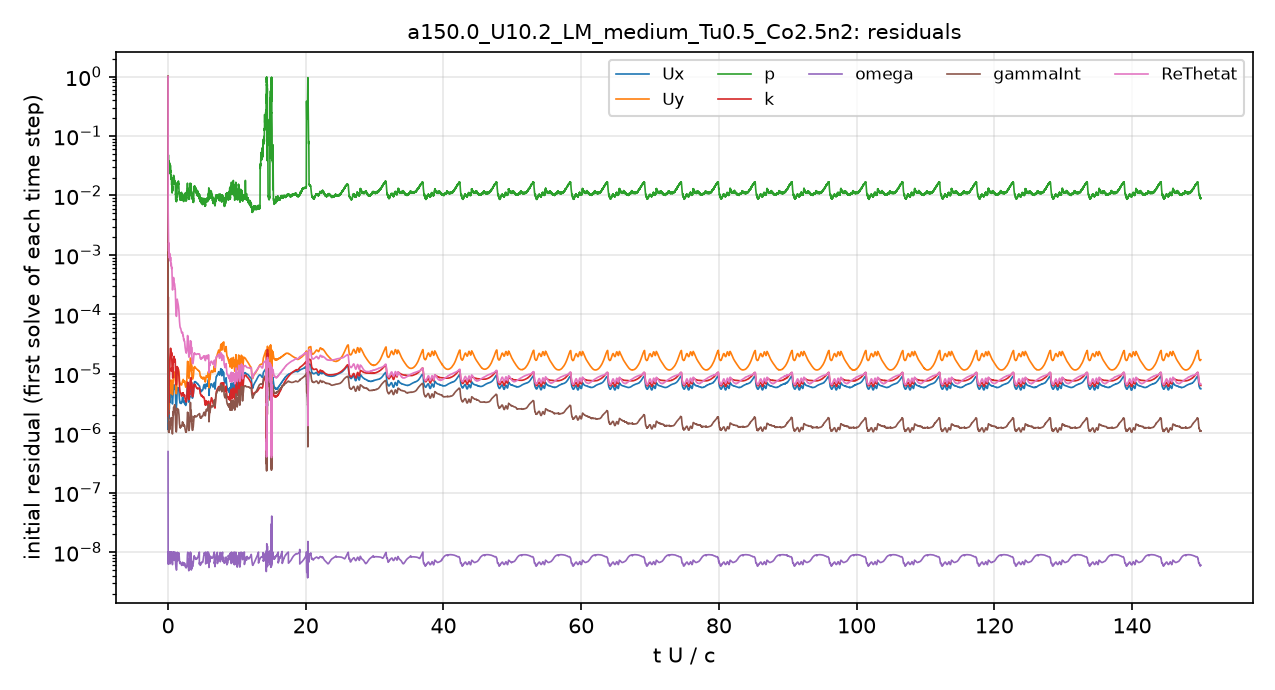

The data file committed next to this chart (first rows):
# first initial residual per time step; …
t_s, Ux_initial, Uy_initial, p_initial, k_initial, omega_initial, gammaInt_initial, ReThetat_initial
5.6470611e-08, 1, 1, 1, 1, 4.9024194e-07, 1, 1
1.0629974e-05, 1.7653089e-06, 3.9745473e-06, 0.04829, 2.7425516e-06, 1.0313346e-08, 8.3771055e-06, 0.02575
3.1085142e-05, 1.6294617e-06, 3.3511107e-06, 0.04216, 9.0953919e-05, 7.637737e-09, 4.7591839e-06, 0.01171
5.3429758e-05, 1.434328e-06, 2.797675e-06, 0.03281, 1.0132536e-05, 9.4001323e-09, 3.3495154e-06, 0.007507
7.8667425e-05, 1.2735419e-06, 2.3853012e-06, 0.02436, 6.7414912e-06, 9.3299947e-09, 2.7225472e-06, 0.005589
0.0001065, 1.1653126e-06, 2.1187093e-06, 0.02506, 6.2327669e-06, 9.3357414e-09, 2.3846154e-06, 0.004359
0.0001378, 1.1461262e-06, 2.0338268e-06, 0.02342, 2.493211e-05, 9.3161744e-09, 2.1251912e-06, 0.003528
0.0001702, 1.2554797e-06, 2.1818544e-06, 0.02238, 7.9198995e-06, 9.280274e-09, 1.9354305e-06, 0.002976
0.0002039, 1.4573642e-06, 2.4877829e-06, 0.03351, 2.4854618e-06, 8.444486e-09, 1.8519904e-06, 0.002624
0.000241, 1.6757947e-06, 2.7957576e-06, 0.03411, 2.2607304e-06, 8.4897619e-09, 1.7751642e-06, 0.002412
0.000281, 1.6110315e-06, 2.5757568e-06, 0.03279, 2.248458e-06, 9.0922602e-09, 1.5757536e-06, 0.002028
0.0003184, 1.6348595e-06, 2.4943548e-06, 0.03542, 2.7199799e-06, 7.13853e-09, 1.4728736e-06, 0.001796
0.0003576, 2.0282694e-06, 3.0038636e-06, 0.0293, 3.9804205e-06, 8.6132764e-09, 1.4629941e-06, 0.001698
0.0003965, 2.0044267e-06, 2.9487826e-06, 0.02363, 3.2097011e-06, 7.6816131e-09, 1.0880673e-06, 0.001207
0.0004309, 2.2316774e-06, 3.4474222e-06, 0.02658, 3.9195398e-06, 8.6891232e-09, 1.1714894e-06, 0.001259
0.0004764, 2.506721e-06, 4.0596379e-06, 0.0345, 5.542765e-06, 8.6778238e-09, 1.449417e-06, 0.001491
0.0005208, 1.8698833e-06, 3.0237996e-06, 0.03281, 4.3697144e-06, 8.6485585e-09, 1.2011412e-06, 0.00119
0.0005635, 1.7710906e-06, 2.8064409e-06, 0.03347, 5.2925832e-06, 9.0059958e-09, 1.1706779e-06, 0.001122
0.0006105, 2.1278494e-06, 3.2628808e-06, 0.02859, 7.2363632e-06, 8.9869396e-09, 1.2318186e-06, 0.001129
0.0006581, 2.3204295e-06, 3.3729693e-06, 0.02624, 7.9385165e-06, 7.8280413e-09, 1.0595135e-06, 0.0009411
0.0007018, 2.7711251e-06, 3.9422364e-06, 0.03144, 9.229755e-06, 8.2185725e-09, 1.1061906e-06, 0.0009612
0.0007557, 3.3384966e-06, 4.7392347e-06, 0.03524, 1.1422647e-05, 6.6121033e-09, 1.3907098e-06, 0.001158
0.0008119, 2.5273972e-06, 3.5952704e-06, 0.02901, 7.7984933e-06, 7.1495302e-09, 1.1123995e-06, 0.000911
0.0008647, 2.7660848e-06, 3.8750657e-06, 0.02813, 7.9571308e-06, 7.8590475e-09, 1.1725497e-06, 0.0009378
0.0009256, 3.5682603e-06, 5.0429766e-06, 0.02895, 1.0637756e-05, 8.8422563e-09, 1.3477229e-06, 0.001042
0.0009864, 3.4688871e-06, 4.8674676e-06, 0.02674, 1.0428553e-05, 7.8590518e-09, 1.2156994e-06, 0.0009221
0.001059, 3.723257e-06, 5.2639379e-06, 0.03076, 1.2027523e-05, 8.5406727e-09, 1.3255036e-06, 0.0009785
0.001126, 3.2451818e-06, 4.6358936e-06, 0.02776, 1.1145251e-05, 8.8580694e-09, 1.1703985e-06, 0.000845
0.001193, 3.5621887e-06, 5.0717743e-06, 0.02509, 1.245016e-05, 9.9233985e-09, 1.2380415e-06, 0.0008655
0.001269, 4.6077245e-06, 6.3619054e-06, 0.02791, 1.6249648e-05, 9.5622007e-09, 1.4484307e-06, 0.0009607
0.001358, 4.6028384e-06, 6.4646354e-06, 0.02859, 1.8478221e-05, 7.0802702e-09, 1.4783906e-06, 0.0009537
0.001444, 3.9351196e-06, 5.5861076e-06, 0.02815, 1.9030543e-05, 7.203216e-09, 1.3753089e-06, 0.0008281
0.001526, 4.0434864e-06, 5.5373245e-06, 0.02323, 2.0663099e-05, 7.2505884e-09, 1.3483341e-06, 0.0007833
0.001614, 4.8501148e-06, 6.3286575e-06, 0.02716, 2.2060655e-05, 8.0298331e-09, 1.4759e-06, 0.0008301
0.001721, 6.0324178e-06, 7.7577875e-06, 0.02438, 2.6569342e-05, 9.7505964e-09, 1.7429657e-06, 0.000914
0.00183, 5.1753337e-06, 6.7954435e-06, 0.02126, 2.5266851e-05, 9.5257456e-09, 1.5439869e-06, 0.0007695
0.001925, 4.4615115e-06, 6.0295089e-06, 0.02118, 2.4216709e-05, 9.0512322e-09, 1.3820698e-06, 0.0006593
0.00202, 4.6288355e-06, 6.4359551e-06, 0.01917, 2.0471094e-05, 9.8348963e-09, 1.4838705e-06, 0.0006669
0.00213, 5.1630374e-06, 7.3578103e-06, 0.01976, 1.9647365e-05, 9.1898979e-09, 1.6686377e-06, 0.0007081
0.002248, 4.9949047e-06, 7.351053e-06, 0.0201, 2.0752275e-05, 7.2729722e-09, 1.7287836e-06, 0.0006776
0.002361, 4.4276566e-06, 6.7154775e-06, 0.01806, 2.1261624e-05, 8.6563274e-09, 1.6365659e-06, 0.0006037
0.002475, 4.5743413e-06, 6.8545823e-06, 0.01668, 2.2150998e-05, 9.2356285e-09, 1.6512513e-06, 0.0005895
0.002604, 5.3934787e-06, 7.8306829e-06, 0.01523, 1.594281e-05, 9.2740341e-09, 1.8407565e-06, 0.0006173
0.002712, 3.9791399e-06, 5.568575e-06, 0.01243, 1.1662921e-05, 7.484294e-09, 1.2647585e-06, 0.0004052
0.002797, 3.4881276e-06, 4.8347825e-06, 0.01108, 1.1580277e-05, 6.8175393e-09, 1.0895787e-06, 0.0003334
0.002874, 3.2584396e-06, 4.5384288e-06, 0.0127, 1.1569289e-05, 6.4456885e-09, 1.0088954e-06, 0.000296
0.002949, 3.1437802e-06, 4.4490875e-06, 0.01255, 1.2663269e-05, 6.22232e-09, 9.8479313e-07, 0.0002718
0.003019, 3.1051063e-06, 4.5036362e-06, 0.01291, 1.1180051e-05, 6.1650133e-09, 9.9028458e-07, 0.0002585
0.00309, 3.228398e-06, 4.7949283e-06, 0.0133, 9.168383e-06, 6.5578596e-09, 1.0277791e-06, 0.0002596
0.003167, 3.4495585e-06, 5.2524207e-06, 0.01431, 8.4764361e-06, 7.4284136e-09, 1.1643834e-06, 0.0002739
0.003255, 3.8461332e-06, 5.9787545e-06, 0.01809, 9.3859894e-06, 7.6840643e-09, 1.4009592e-06, 0.0002997
0.003355, 4.1924117e-06, 6.5549015e-06, 0.01527, 1.2172764e-05, 8.6658742e-09, 1.5864003e-06, 0.0003294
0.003471, 4.8266772e-06, 7.4902182e-06, 0.01944, 1.588605e-05, 9.8249493e-09, 1.9022743e-06, 0.0003698
0.0036, 5.1139713e-06, 7.6750348e-06, 0.01861, 1.7040936e-05, 7.5822651e-09, 1.9866411e-06, 0.0003668
0.003758, 6.3848469e-06, 9.3538654e-06, 0.02199, 1.6984822e-05, 8.9353006e-09, 2.6013185e-06, 0.0004159
0.003926, 6.2801834e-06, 9.2868934e-06, 0.02006, 1.7826418e-05, 7.4201754e-09, 2.5178625e-06, 0.0003817
0.004085, 5.7594563e-06, 8.9840448e-06, 0.02068, 1.9338939e-05, 8.0882851e-09, 2.3208143e-06, 0.0003357
0.004245, 5.9362006e-06, 9.6947761e-06, 0.01833, 1.7501703e-05, 9.1109714e-09, 2.3423083e-06, 0.0003266
0.004423, 6.3408024e-06, 1.0698103e-05, 0.0166, 1.5786583e-05, 9.9725378e-09, 2.5314796e-06, 0.0003278
... 4,941 more rows
